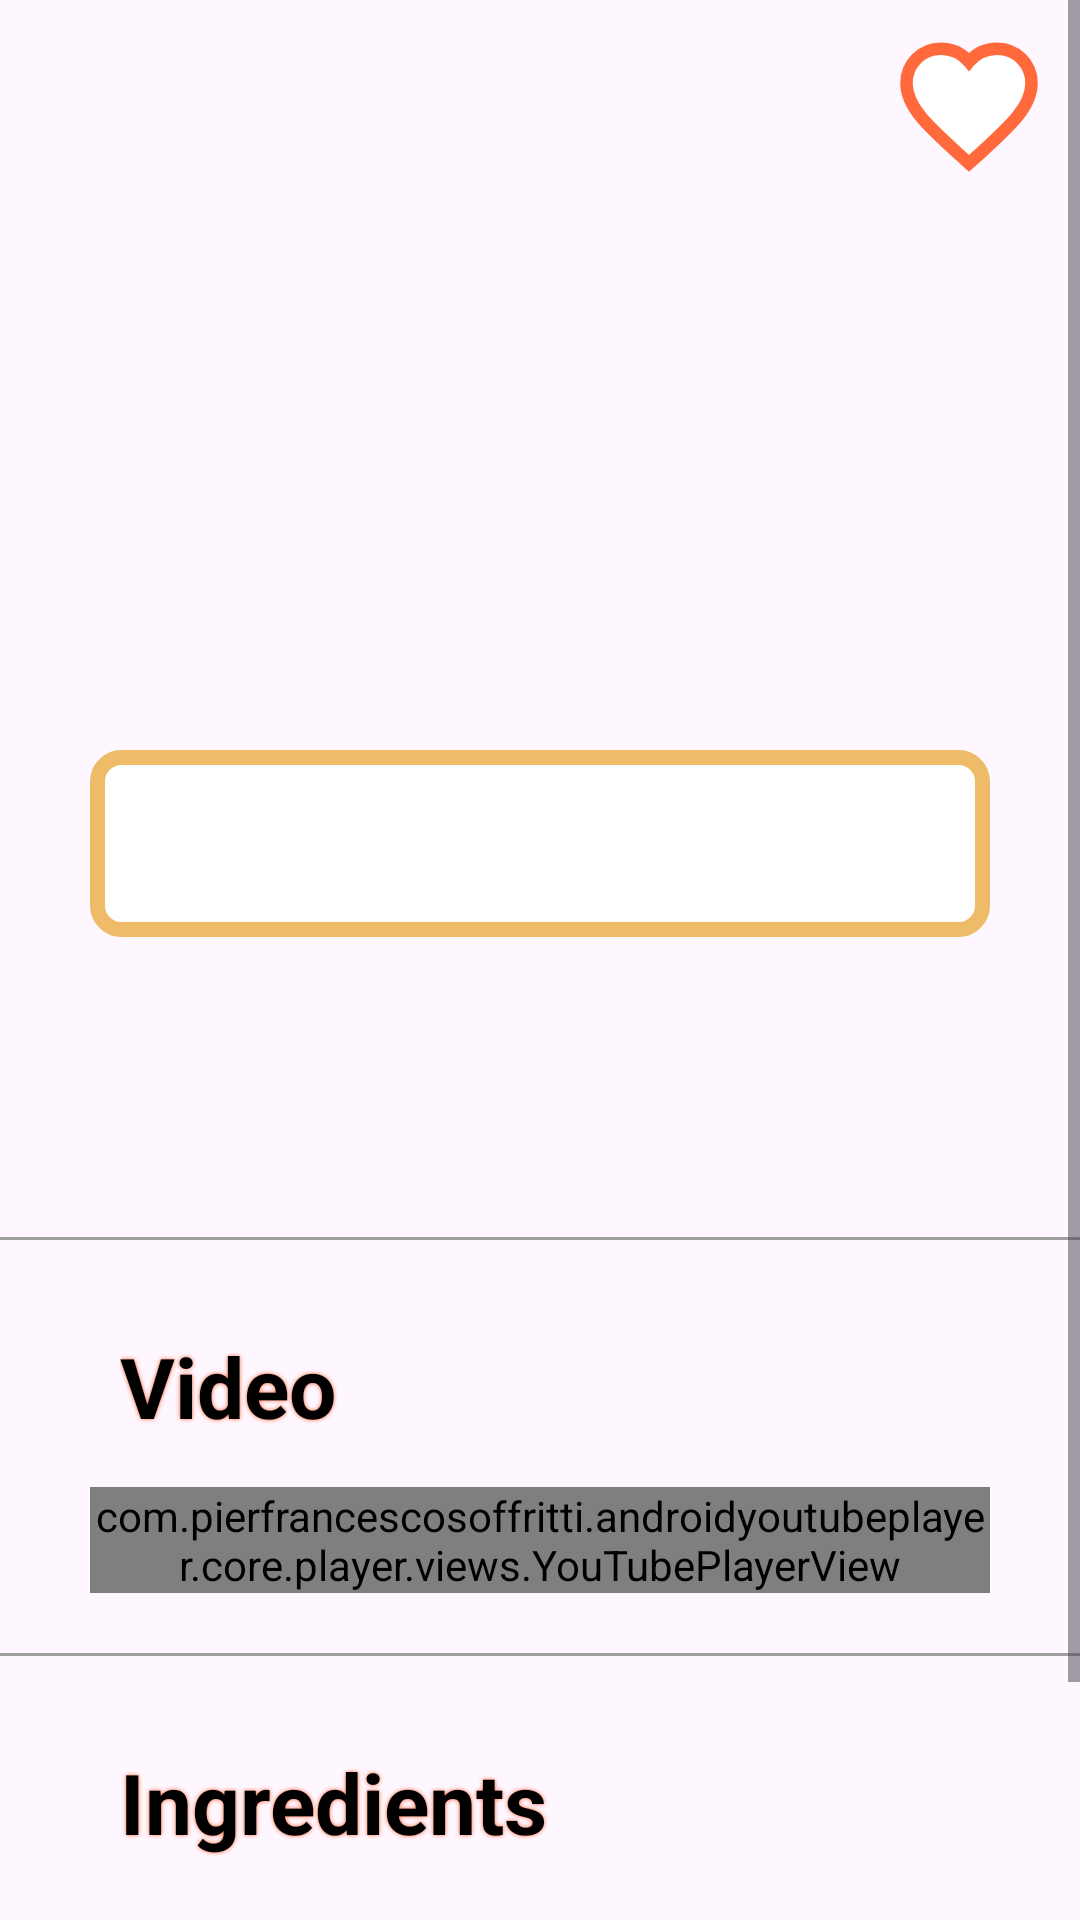

Here is an Android app screen rendered from its layout file. Give the layout XML and the strings, colors and styles it references.
<!-- AndroidManifest.xml: application theme Theme.FoodPlanner -->
<!-- res/layout/fragment_meal_details.xml -->
<?xml version="1.0" encoding="utf-8"?>
<androidx.constraintlayout.widget.ConstraintLayout xmlns:android="http://schemas.android.com/apk/res/android"
    xmlns:app="http://schemas.android.com/apk/res-auto"
    xmlns:tools="http://schemas.android.com/tools"
    android:id="@+id/frameLayout"
    android:layout_width="match_parent"
    android:layout_height="match_parent"
    tools:context=".Controller.MealDetailsFragment">

    <ScrollView
        android:layout_width="match_parent"
        android:layout_height="match_parent"
        app:layout_constraintBottom_toBottomOf="parent"
        app:layout_constraintEnd_toEndOf="parent"
        app:layout_constraintStart_toStartOf="parent"
        app:layout_constraintTop_toTopOf="parent">

        <androidx.constraintlayout.widget.ConstraintLayout
            android:id="@+id/linearLayout2"
            android:layout_width="match_parent"
            android:layout_height="match_parent">

            <ImageView
                android:id="@+id/mealImage"
                android:layout_width="match_parent"
                android:layout_height="300dp"
                android:scaleType="centerCrop"
                app:layout_constraintEnd_toEndOf="parent"
                app:layout_constraintStart_toStartOf="parent"
                app:layout_constraintTop_toTopOf="parent" />

            <ImageButton
                android:id="@+id/mealFav"
                android:layout_width="wrap_content"
                android:layout_height="wrap_content"
                android:src="@drawable/ic_favorite_false"
                android:backgroundTint="@color/noColor"
                app:layout_constraintEnd_toEndOf="parent"
                app:layout_constraintTop_toTopOf="parent" />

            <TextView
                android:id="@+id/mealTitle"
                android:layout_width="match_parent"
                android:layout_height="wrap_content"
                android:layout_marginTop="250dp"
                android:layout_marginStart="30dp"
                android:layout_marginEnd="30dp"
                android:padding="15dp"
                android:background="@drawable/style_text"
                android:textColor="@color/black"
                android:textSize="24sp"
                android:textStyle="bold"
                android:gravity="center"
                app:layout_constraintEnd_toEndOf="@id/mealImage"
                app:layout_constraintStart_toStartOf="@id/mealImage"
                app:layout_constraintTop_toTopOf="@+id/mealImage" />

            <com.google.android.material.chip.ChipGroup
                android:id="@+id/mealCategories"
                android:layout_width="match_parent"
                android:layout_height="wrap_content"
                android:layout_margin="20dp"
                app:layout_constraintEnd_toEndOf="@id/mealTitle"
                app:layout_constraintStart_toStartOf="@id/mealTitle"
                app:layout_constraintTop_toBottomOf="@id/mealTitle"/>

            <LinearLayout
                android:id="@+id/linearLayout"
                android:layout_width="match_parent"
                android:layout_height="50dp"
                android:layout_marginStart="20dp"
                android:layout_marginTop="10dp"
                android:orientation="horizontal"
                app:layout_constraintEnd_toEndOf="@id/mealCategories"
                app:layout_constraintStart_toStartOf="@id/mealCategories"
                app:layout_constraintTop_toBottomOf="@id/mealCategories">



                <ImageView
                    android:id="@+id/areaImage"
                    android:layout_width="50dp"
                    android:layout_height="match_parent" />

                <TextView
                    android:id="@+id/mealAreaName"
                    android:layout_width="match_parent"
                    android:layout_height="match_parent"
                    android:gravity="start|center_vertical"
                    android:paddingStart="10dp"
                    android:textColor="@color/black"
                    android:textSize="24sp" />
            </LinearLayout>

            <View
                android:id="@+id/line0"
                android:layout_width="match_parent"
                android:layout_height="1dp"
                android:background="@color/gray"
                android:layout_marginTop="20dp"
                app:layout_constraintEnd_toEndOf="@id/mealTitle"
                app:layout_constraintStart_toStartOf="@id/mealTitle"
                app:layout_constraintTop_toBottomOf="@id/linearLayout"/>

            <TextView
                android:id="@+id/vidTxt"
                android:layout_width="match_parent"
                android:layout_height="wrap_content"
                android:text="@string/vid"
                android:textColor="@color/black"
                android:textSize="28sp"
                android:textStyle="bold"
                android:shadowColor="@color/Orange"
                android:shadowRadius="3"
                android:layout_marginStart="40dp"
                android:layout_marginTop="30dp"
                app:layout_constraintEnd_toEndOf="@id/mealTitle"
                app:layout_constraintStart_toStartOf="@id/mealTitle"
                app:layout_constraintTop_toBottomOf="@id/line0"/>

            <com.pierfrancescosoffritti.androidyoutubeplayer.core.player.views.YouTubePlayerView
                android:id="@+id/video"
                android:layout_width="match_parent"
                android:layout_height="wrap_content"
                android:layout_marginStart="30dp"
                android:layout_marginEnd="30dp"
                android:layout_marginTop="15dp"
                app:autoPlay="false"
                app:layout_constraintEnd_toEndOf="@id/mealTitle"
                app:layout_constraintStart_toStartOf="@id/mealTitle"
                app:layout_constraintTop_toBottomOf="@id/vidTxt"/>

            <View
                android:id="@+id/line1"
                android:layout_width="match_parent"
                android:layout_height="1dp"
                android:background="@color/gray"
                android:layout_marginTop="20dp"
                app:layout_constraintEnd_toEndOf="@id/video"
                app:layout_constraintStart_toStartOf="@id/video"
                app:layout_constraintTop_toBottomOf="@+id/video"/>

            <TextView
                android:id="@+id/ingr"
                android:layout_width="match_parent"
                android:layout_height="wrap_content"
                android:text="@string/ingr"
                android:textColor="@color/black"
                android:textSize="28sp"
                android:textStyle="bold"
                android:shadowColor="@color/Orange"
                android:shadowRadius="3"
                android:layout_marginStart="40dp"
                android:layout_marginTop="30dp"
                app:layout_constraintEnd_toEndOf="@id/mealTitle"
                app:layout_constraintStart_toStartOf="@id/mealTitle"
                app:layout_constraintTop_toBottomOf="@+id/line1"/>

            <androidx.recyclerview.widget.RecyclerView
                android:id="@+id/mealIngrRecycleView"
                android:layout_width="match_parent"
                android:layout_height="wrap_content"
                android:layout_margin ="1dp"
                android:layout_marginTop="15dp"
                app:layout_constraintEnd_toEndOf="@id/mealTitle"
                app:layout_constraintStart_toStartOf="@id/mealTitle"
                app:layout_constraintTop_toBottomOf="@+id/ingr"/>

            <View
                android:id="@+id/line2"
                android:layout_width="match_parent"
                android:layout_height="1dp"
                android:layout_marginTop="20dp"
                android:background="@color/gray"
                app:layout_constraintEnd_toEndOf="@id/mealTitle"
                app:layout_constraintStart_toStartOf="@id/mealTitle"
                app:layout_constraintTop_toBottomOf="@+id/mealIngrRecycleView"/>

            <TextView
                android:id="@+id/steps"
                android:layout_width="match_parent"
                android:layout_height="wrap_content"
                android:text="@string/step"
                android:textColor="@color/black"
                android:textSize="28sp"
                android:textStyle="bold"
                android:shadowColor="@color/Orange"
                android:shadowRadius="3"
                android:layout_marginStart="40dp"
                android:layout_marginTop="30dp"
                app:layout_constraintEnd_toEndOf="@id/mealTitle"
                app:layout_constraintStart_toStartOf="@id/mealTitle"
                app:layout_constraintTop_toBottomOf="@+id/line2"/>

            <androidx.recyclerview.widget.RecyclerView
                android:id="@+id/mealStepRecycleView"
                android:layout_width="match_parent"
                android:layout_height="wrap_content"
                android:layout_margin ="1dp"
                android:layout_marginTop="15dp"
                app:layout_constraintEnd_toEndOf="@id/mealTitle"
                app:layout_constraintStart_toStartOf="@id/mealTitle"
                app:layout_constraintTop_toBottomOf="@+id/steps"/>

            <View
                android:id="@+id/line3"
                android:layout_width="match_parent"
                android:layout_height="1dp"
                android:layout_marginTop="20dp"
                android:background="@color/gray"
                app:layout_constraintEnd_toEndOf="@id/mealTitle"
                app:layout_constraintStart_toStartOf="@id/mealTitle"
                app:layout_constraintTop_toBottomOf="@+id/mealStepRecycleView"/>


        </androidx.constraintlayout.widget.ConstraintLayout>
    </ScrollView>
</androidx.constraintlayout.widget.ConstraintLayout>
<!-- resources referenced by this layout -->
<resources>
  <color name="Orange">#FF693C</color>
  <color name="black">#FF000000</color>
  <color name="gray">#9F9F9F</color>
  <color name="noColor">#00000000</color>
  <!-- drawable ic_favorite_false (drawable) -->
  <vector android:height="50dp"
      android:viewportHeight="24" android:viewportWidth="24"
      android:width="50dp" xmlns:android="http://schemas.android.com/apk/res/android">
      <path  android:strokeColor="@color/Orange" android:strokeWidth="2" android:fillColor="@color/white" android:pathData="M12,21.35l-1.45,-1.32C5.4,15.36 2,12.28 2,8.5 2,5.42 4.42,3 7.5,3c1.74,0 3.41,0.81 4.5,2.09C13.09,3.81 14.76,3 16.5,3 19.58,3 22,5.42 22,8.5c0,3.78 -3.4,6.86 -8.55,11.54L12,21.35z"/>
  </vector>
  <!-- drawable style_text (drawable) -->
  <?xml version="1.0" encoding="utf-8"?>
  <shape xmlns:android="http://schemas.android.com/apk/res/android">
      <corners android:radius="8dp"/>
      <stroke android:color="@color/yellow" android:width="5dp"/>
      <solid android:color="@color/white"/>
  </shape>
  <string name="ingr">Ingredients</string>
  <string name="step">Instructions</string>
  
      //sign in Dialog
  <string name="vid">Video</string>
  <style name="Theme.FoodPlanner" parent="Base.Theme.FoodPlanner" />
  <color name="white">#FFFFFFFF</color>
  <color name="yellow">#EEBC69</color>
  <style name="Base.Theme.FoodPlanner" parent="Theme.Material3.DayNight">
          
          
      </style>
</resources>
